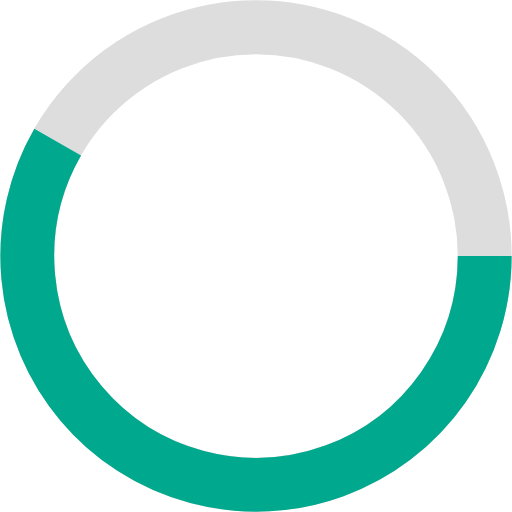
t = 0.00 s
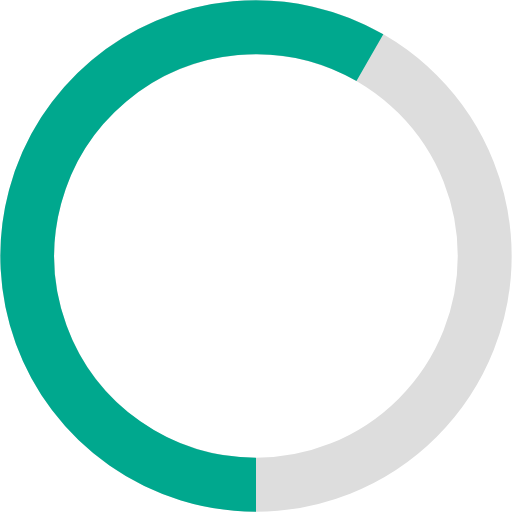
t = 0.25 s
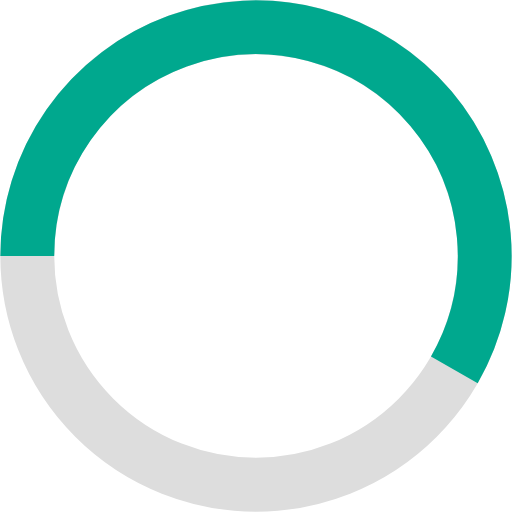
t = 0.50 s
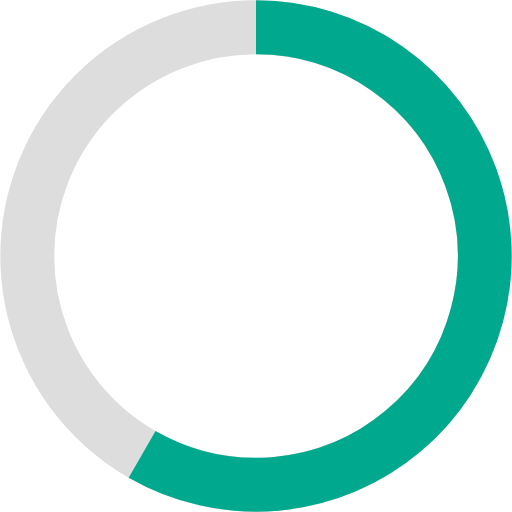
t = 0.75 s

The animated SVG that drew these frames (rendered in a browser with its animation timeline set to each time). Animation: 1 SMIL element (animateTransform=1); one cycle of 1.00 s, repeats indefinitely.

<svg xmlns="http://www.w3.org/2000/svg" viewBox="0 0 38 38" stroke="#fff">
  <g transform="translate(1 1)" stroke-width="4" fill="none">
    <circle cx="18" cy="18" r="16.975" stroke="#ddd"/>
    <path d="M34.975 18A16.975 16.975 0 0 1 23.82 33.947a16.975 16.975 0 0 1-18.806-5.015A16.975 16.975 0 0 1 3.28 9.547" stroke="#00a88e">
      <animateTransform xmlns="http://www.w3.org/2000/svg" attributeName="transform" type="rotate" from="0 18 18" to="360 18 18" dur="1s" repeatCount="indefinite"/>
    </path>
  </g>
</svg>
